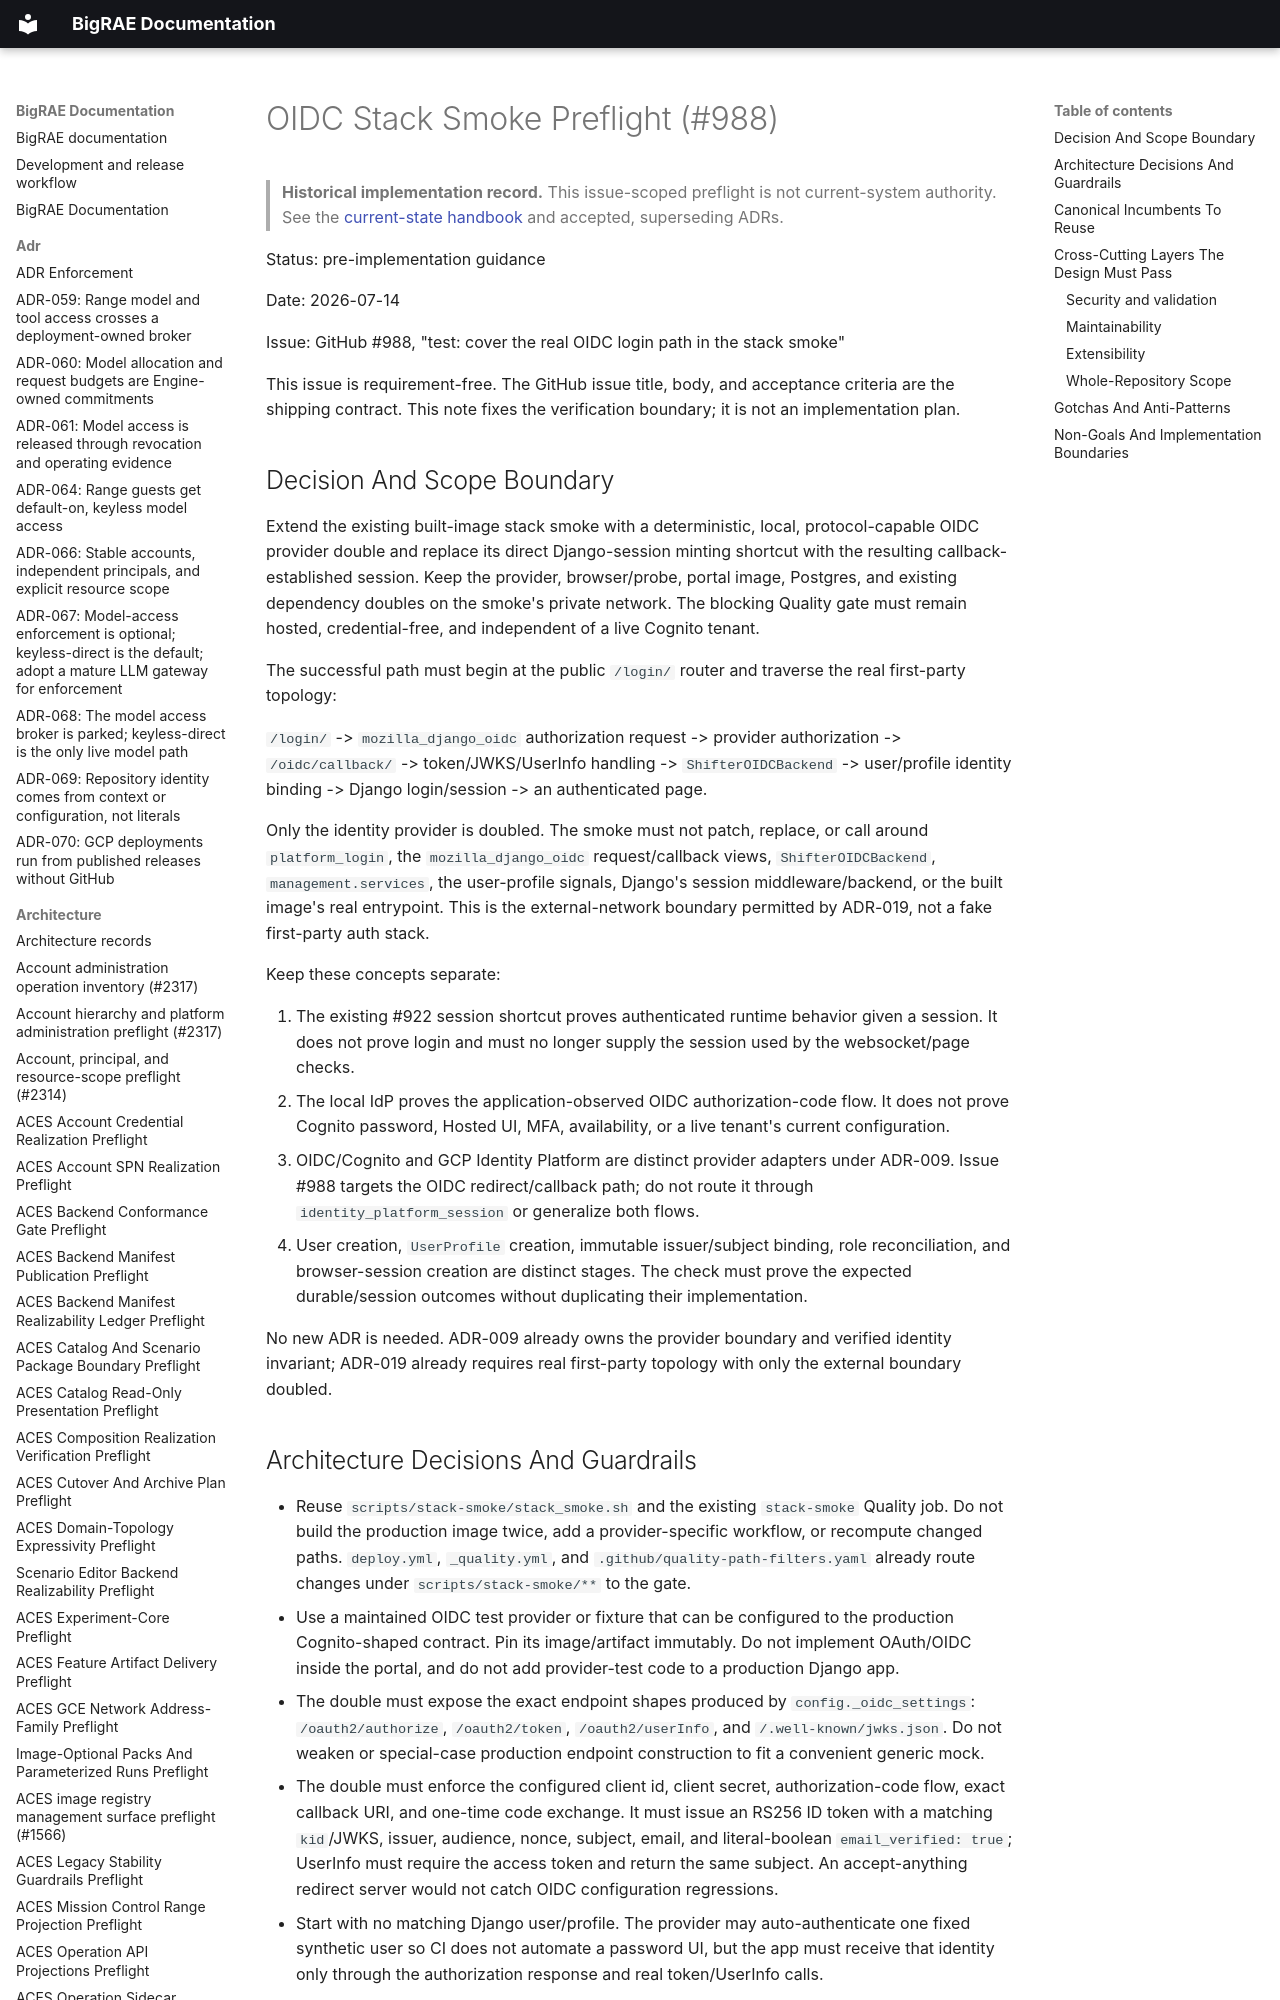

repository: Brad-Edwards/bigrae · page: architecture/oidc-stack-smoke-preflight-988/index.html · generator: mkdocs

# OIDC Stack Smoke Preflight (#988)

> **Historical implementation record.** This issue-scoped preflight is not current-system authority. See the [current-state handbook](../technical/architecture.md) and accepted, superseding ADRs.


Status: pre-implementation guidance

Date: 2026-07-14

Issue: GitHub #988, "test: cover the real OIDC login path in the stack
smoke"

This issue is requirement-free. The GitHub issue title, body, and acceptance
criteria are the shipping contract. This note fixes the verification boundary;
it is not an implementation plan.
